Run: headless pygame with SDL's dummy video driver; simulated clock (each Clock.tick advances the game by its frame time, no real sleeping); random seed 0; keys injected as events and as key.get_pressed() state; no mouse input.
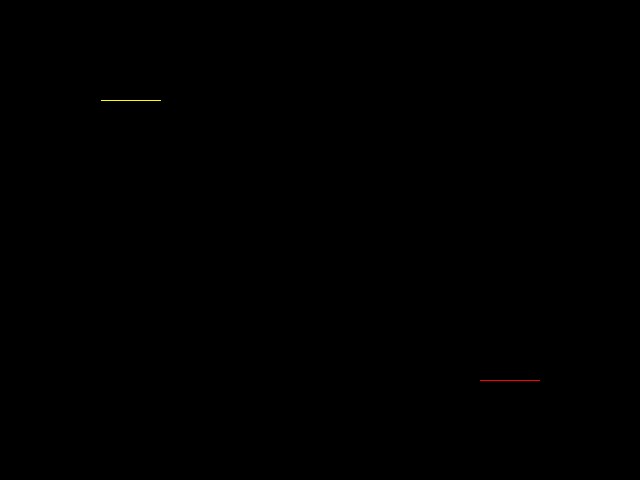
Frame 1 of 4 · flips 1–60 · no input
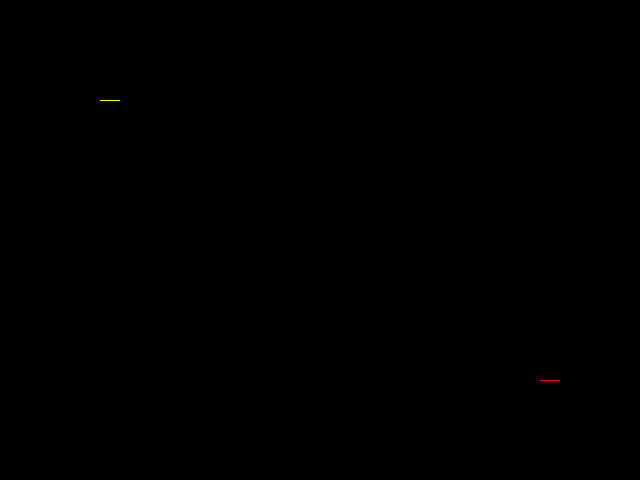
Frame 2 of 4 · flips 61–180 · tapped SPACE, RETURN · held RIGHT (→), D
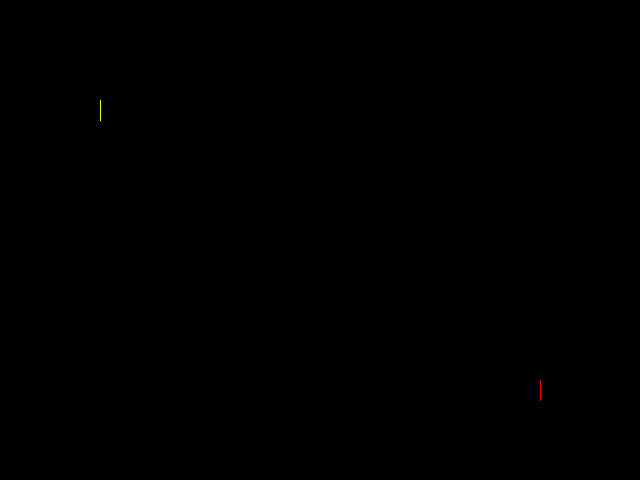
Frame 3 of 4 · flips 181–300 · held DOWN (↓), S
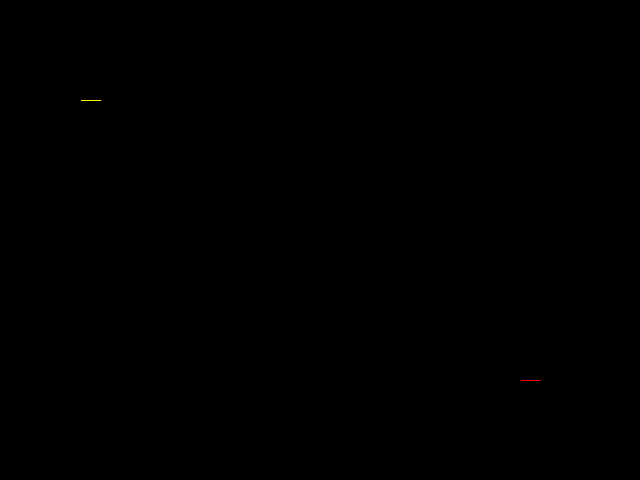
Frame 4 of 4 · flips 301–420 · held LEFT (←), A, UP (↑), W

The pygame program that drew these frames:

import pygame

pygame.init()
screen = pygame.display.set_mode((640, 480))
clock  = pygame.time.Clock()

class callByRef:
    def __init__(self, **args):
        for (key, value) in args.items():
            setattr(self, key, value)
variables = callByRef(
    running           = True,
    background_colour = (  0,   0,   0, 255),
    player1_color     = (255, 255,   0     ), # Ver: 2
    player1_x_pos     = None,                 # Ver: 2
    player1_y_pos     = None,                 # Ver: 2
    player1_x_move    = None,                 # Ver: 2
    player1_y_move    = None,                 # Ver: 2
    player2_color     = (255,   0,   0     ), # Ver: 5
    player2_x_pos     = None,                 # Ver: 5
    player2_y_pos     = None,                 # Ver: 5
    player2_x_move    = None,                 # Ver: 5
    player2_y_move    = None,                 # Ver: 5
    player1_score     = 0, # Ver: 6
    player2_score     = 0, # Ver: 6
)

def reset():
    pygame.draw.rect(screen, variables.background_colour, pygame.Rect(0, 0, screen.get_width(), screen.get_height()))
    variables.player1_x_pos    = 100 # Ver: 2
    variables.player1_y_pos    = 100 # Ver: 2
    variables.player1_x_move   =   1 # Ver: 2
    variables.player1_y_move   =   0 # Ver: 2
    variables.player2_x_pos    = screen.get_width()  - 100 # Ver: 5
    variables.player2_y_pos    = screen.get_height() - 100 # Ver: 5
    variables.player2_x_move   =  -1                       # Ver: 5
    variables.player2_y_move   =   0                       # Ver: 5

reset()
while variables.running:
    clock.tick(60)
    
    for event in pygame.event.get():
        if event.type == pygame.QUIT:
            variables.running = False
    
    keys = pygame.key.get_pressed()   # Ver: 3
    if keys[pygame.K_UP    ]:         # Ver: 3
        variables.player1_x_move =  0 # Ver: 3
        variables.player1_y_move = -1 # Ver: 3
    if keys[pygame.K_RIGHT ]:         # Ver: 3
        variables.player1_x_move =  1 # Ver: 3 hidden
        variables.player1_y_move =  0 # Ver: 3 hidden
    if keys[pygame.K_LEFT  ]:         # Ver: 3 hidden
        variables.player1_x_move = -1 # Ver: 3 hidden
        variables.player1_y_move =  0 # Ver: 3 hidden
    if keys[pygame.K_DOWN  ]:         # Ver: 3 hidden
        variables.player1_x_move =  0 # Ver: 3 hidden
        variables.player1_y_move =  1 # Ver: 3 hidden
                                      # Ver: 5
    if keys[pygame.K_w     ]:         # Ver: 5 
        variables.player2_x_move =  0 # Ver: 5
        variables.player2_y_move = -1 # Ver: 5
    if keys[pygame.K_d     ]:         # Ver: 5
        variables.player2_x_move =  1 # Ver: 5 hidden
        variables.player2_y_move =  0 # Ver: 5 hidden
    if keys[pygame.K_a     ]:         # Ver: 5 hidden
        variables.player2_x_move = -1 # Ver: 5 hidden
        variables.player2_y_move =  0 # Ver: 5 hidden
    if keys[pygame.K_s     ]:         # Ver: 5 hidden
        variables.player2_x_move =  0 # Ver: 5 hidden
        variables.player2_y_move =  1 # Ver: 5 hidden
                                      # Ver: 5
    if keys[pygame.K_ESCAPE]:         # Ver: 3
        variables.running = False     # Ver: 3
                                      # Ver: 3
    variables.player1_x_pos = variables.player1_x_pos + variables.player1_x_move # Ver: 2
    variables.player1_y_pos = variables.player1_y_pos + variables.player1_y_move # Ver: 2
                                                                                 # Ver: 2
    variables.player2_x_pos = variables.player2_x_pos + variables.player2_x_move # Ver: 5
    variables.player2_y_pos = variables.player2_y_pos + variables.player2_y_move # Ver: 5
                                                                                 # Ver: 5
    try   : player1_at_pixel = screen.get_at((variables.player1_x_pos, variables.player1_y_pos)) # Ver: 4
    except: player1_at_pixel = None                                                              # Ver: 4
    if player1_at_pixel != variables.background_colour:                                          # Ver: 4
        variables.player2_score = variables.player2_score + 1                                    # Ver: 6
        reset()                                                                                  # Ver: 4
                                                                                                 # Ver: 4
    try   : player2_at_pixel = screen.get_at((variables.player2_x_pos, variables.player2_y_pos)) # Ver: 5
    except: player2_at_pixel = None                                                              # Ver: 5
    if player2_at_pixel != variables.background_colour:                                          # Ver: 5
        variables.player1_score = variables.player1_score + 1                                    # Ver: 6
        reset()                                                                                  # Ver: 5
                                                                                                 # Ver: 5
    screen.set_at((variables.player1_x_pos, variables.player1_y_pos), variables.player1_color) # Ver: 2
    screen.set_at((variables.player2_x_pos, variables.player2_y_pos), variables.player2_color) # Ver: 5
                                                                                               # Ver: 2
    if variables.player1_score == 5 or variables.player2_score == 5: # Ver: 6
        variables.running = False                                    # Ver: 6
                                                                     # Ver: 6
    pygame.display.flip()

pygame.quit()
                               # Ver: 6
print("Player 1 Score")        # Ver: 6
print(variables.player1_score) # Ver: 6
print("Player 2 Score")        # Ver: 6
print(variables.player2_score) # Ver: 6
